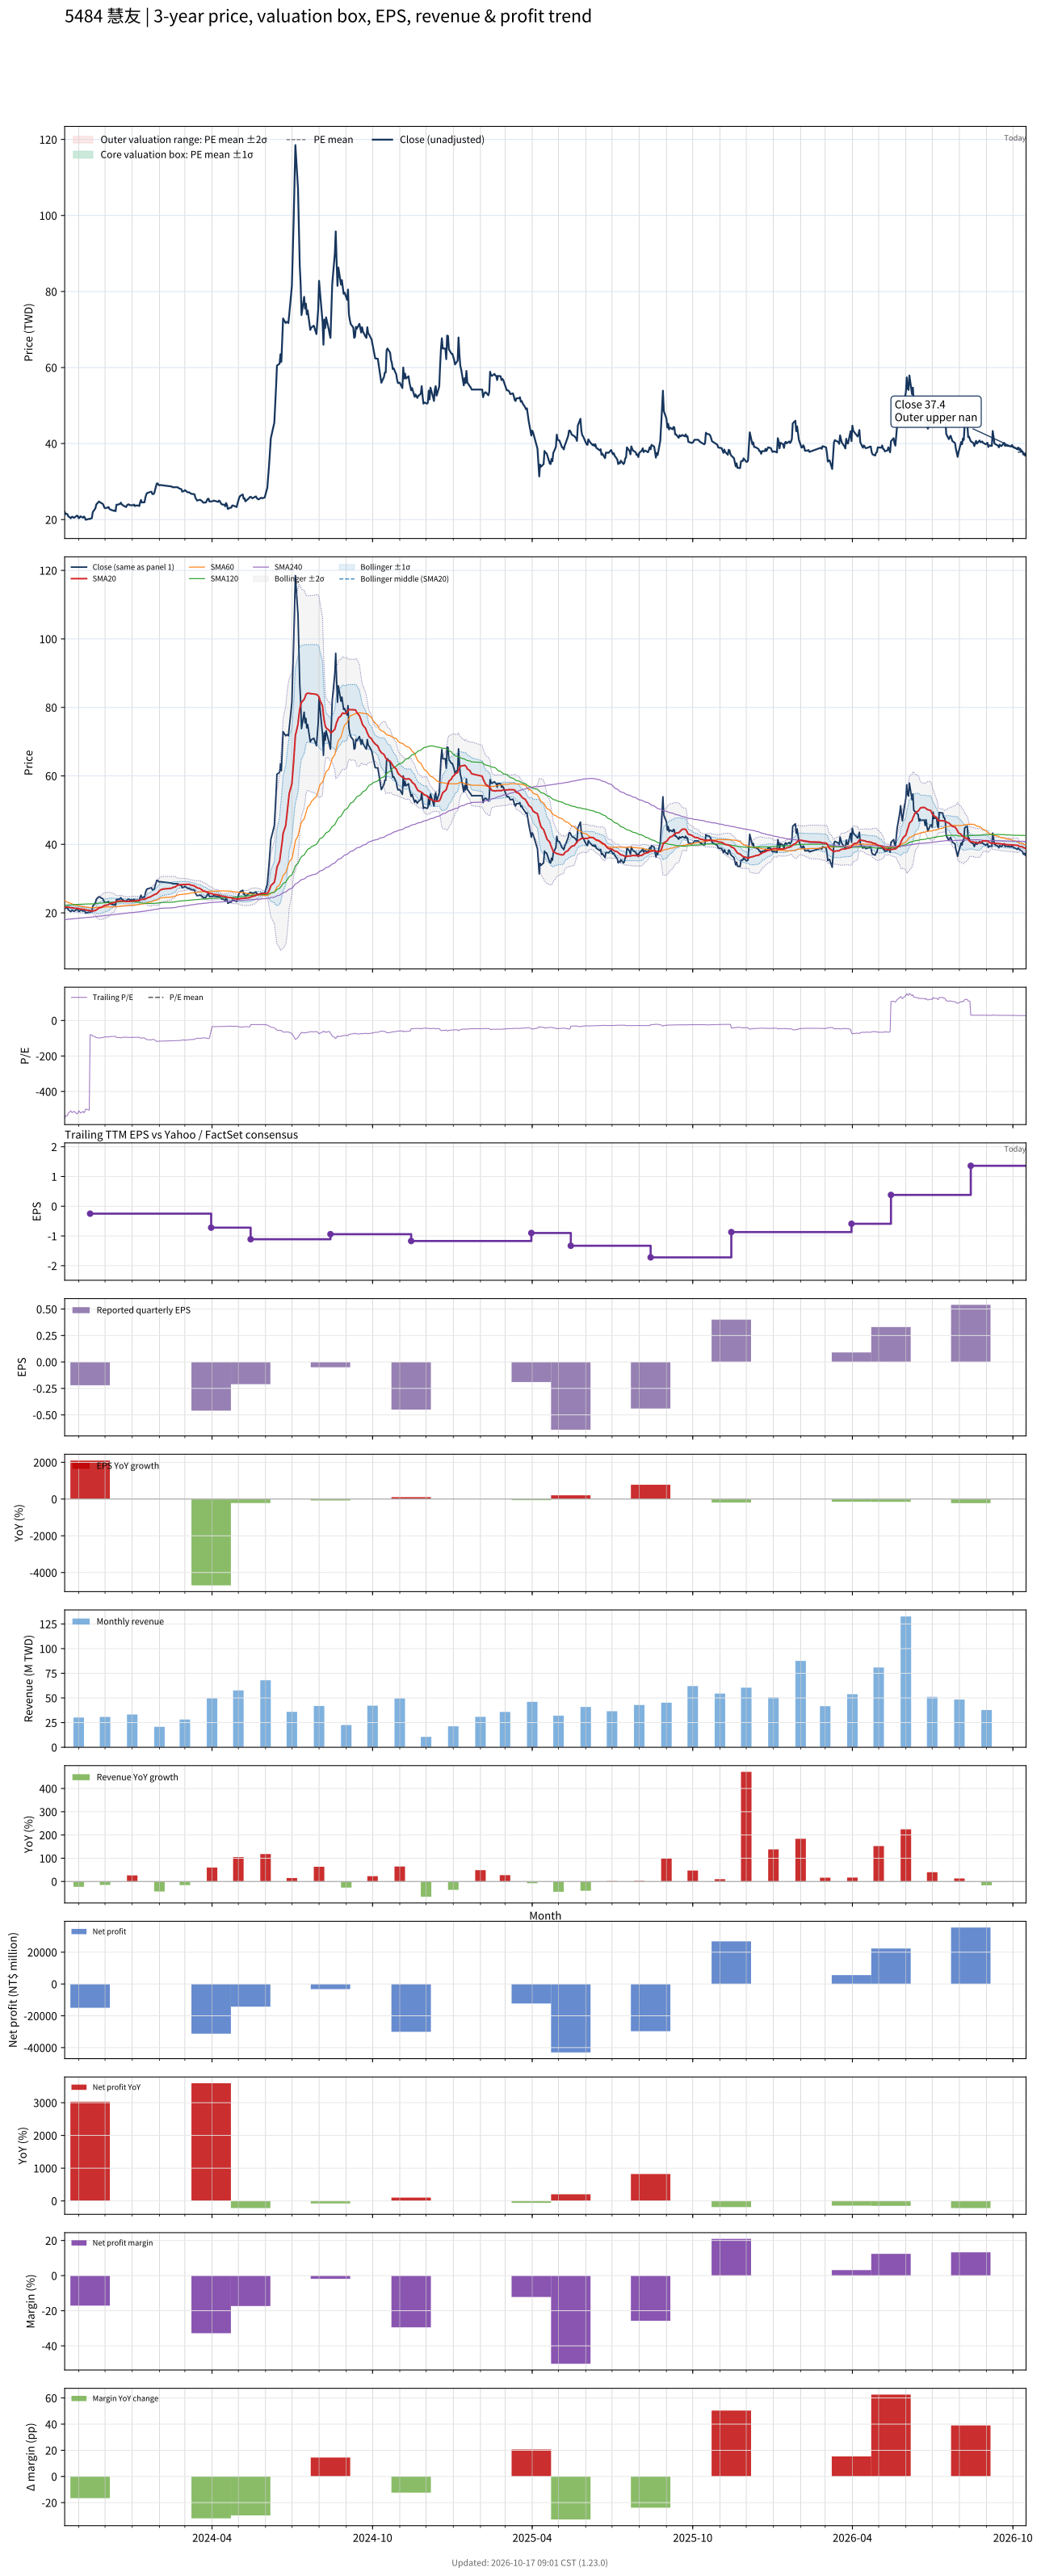

Data behind this chart, as committed beside it:
# chart-version: skill-stock-dynamic-val…
date, close, available_date, period_end, eps, ttm_eps, pe, pe_mean, pe_std, price_m2, price_m1, price_mean, price_p1, price_p2, forward_eps, forward_pe, forward_pe_mean, forward_pe_std, forward_price_m2, forward_price_m1, forward_price_mean, forward_price_p1, forward_price_p2, sma20
2023-10-16, 22.05, 2023-08-14, 2023-06-30, -0.22, -0.04, -551.2, , , , , , , , , , , , , , , , , 21.71
2023-10-17, 21.45, 2023-08-14, 2023-06-30, -0.22, -0.04, -536.2, , , , , , , , , , , , , , , , , 21.7
2023-10-18, 21.5, 2023-08-14, 2023-06-30, -0.22, -0.04, -537.5, , , , , , , , , , , , , , , , , 21.7
2023-10-19, 21.45, 2023-08-14, 2023-06-30, -0.22, -0.04, -536.2, , , , , , , , , , , , , , , , , 21.68
2023-10-20, 20.9, 2023-08-14, 2023-06-30, -0.22, -0.04, -522.5, , , , , , , , , , , , , , , , , 21.64
2023-10-23, 20.35, 2023-08-14, 2023-06-30, -0.22, -0.04, -508.8, , , , , , , , , , , , , , , , , 21.52
2023-10-24, 20.7, 2023-08-14, 2023-06-30, -0.22, -0.04, -517.5, , , , , , , , , , , , , , , , , 21.47
2023-10-25, 20.75, 2023-08-14, 2023-06-30, -0.22, -0.04, -518.8, , , , , , , , , , , , , , , , , 21.43
2023-10-26, 20.5, 2023-08-14, 2023-06-30, -0.22, -0.04, -512.5, , , , , , , , , , , , , , , , , 21.39
2023-10-27, 20.5, 2023-08-14, 2023-06-30, -0.22, -0.04, -512.5, , , , , , , , , , , , , , , , , 21.34
2023-10-30, 21.05, 2023-08-14, 2023-06-30, -0.22, -0.04, -526.2, , , , , , , , , , , , , , , , , 21.34
2023-10-31, 20.9, 2023-08-14, 2023-06-30, -0.22, -0.04, -522.5, , , , , , , , , , , , , , , , , 21.31
2023-11-01, 20.35, 2023-08-14, 2023-06-30, -0.22, -0.04, -508.8, , , , , , , , , , , , , , , , , 21.23
2023-11-02, 20.5, 2023-08-14, 2023-06-30, -0.22, -0.04, -512.5, , , , , , , , , , , , , , , , , 21.16
2023-11-03, 20.85, 2023-08-14, 2023-06-30, -0.22, -0.04, -521.2, , , , , , , , , , , , , , , , , 21.11
2023-11-06, 20.5, 2023-08-14, 2023-06-30, -0.22, -0.04, -512.5, , , , , , , , , , , , , , , , , 21.04
2023-11-07, 20.8, 2023-08-14, 2023-06-30, -0.22, -0.04, -520, , , , , , , , , , , , , , , , , 20.99
2023-11-08, 20.5, 2023-08-14, 2023-06-30, -0.22, -0.04, -512.5, , , , , , , , , , , , , , , , , 20.93
2023-11-09, 19.95, 2023-08-14, 2023-06-30, -0.22, -0.04, -498.8, , , , , , , , , , , , , , , , , 20.85
2023-11-10, 20, 2023-08-14, 2023-06-30, -0.22, -0.04, -500, , , , , , , , , , , , , , , , , 20.78
2023-11-13, 20.2, 2023-08-14, 2023-06-30, -0.22, -0.04, -505, , , , , , , , , , , , , , , , , 20.68
2023-11-14, 20.15, 2023-11-14, 2023-09-30, -0.22, -0.25, -80.6, , , , , , , , , , , , , , , , , 20.62
2023-11-15, 20.3, 2023-11-14, 2023-09-30, -0.22, -0.25, -81.2, , , , , , , , , , , , , , , , , 20.56
2023-11-16, 20.4, 2023-11-14, 2023-09-30, -0.22, -0.25, -81.6, , , , , , , , , , , , , , , , , 20.51
2023-11-17, 21.95, 2023-11-14, 2023-09-30, -0.22, -0.25, -87.8, , , , , , , , , , , , , , , , , 20.56
2023-11-20, 22.95, 2023-11-14, 2023-09-30, -0.22, -0.25, -91.8, , , , , , , , , , , , , , , , , 20.69
2023-11-21, 23.95, 2023-11-14, 2023-09-30, -0.22, -0.25, -95.8, , , , , , , , , , , , , , , , , 20.85
2023-11-22, 24.25, 2023-11-14, 2023-09-30, -0.22, -0.25, -97, , , , , , , , , , , , , , , , , 21.03
2023-11-23, 24.45, 2023-11-14, 2023-09-30, -0.22, -0.25, -97.8, , , , , , , , , , , , , , , , , 21.23
2023-11-24, 24.75, 2023-11-14, 2023-09-30, -0.22, -0.25, -99, , , , , , , , , , , , , , , , , 21.44
2023-11-27, 24.3, 2023-11-14, 2023-09-30, -0.22, -0.25, -97.2, , , , , , , , , , , , , , , , , 21.6
2023-11-28, 24.2, 2023-11-14, 2023-09-30, -0.22, -0.25, -96.8, , , , , , , , , , , , , , , , , 21.77
2023-11-29, 23.95, 2023-11-14, 2023-09-30, -0.22, -0.25, -95.8, , , , , , , , , , , , , , , , , 21.95
2023-11-30, 23.25, 2023-11-14, 2023-09-30, -0.22, -0.25, -93, , , , , , , , , , , , , , , , , 22.08
2023-12-01, 23, 2023-11-14, 2023-09-30, -0.22, -0.25, -92, , , , , , , , , , , , , , , , , 22.19
2023-12-04, 23.15, 2023-11-14, 2023-09-30, -0.22, -0.25, -92.6, , , , , , , , , , , , , , , , , 22.32
2023-12-05, 23.3, 2023-11-14, 2023-09-30, -0.22, -0.25, -93.2, , , , , , , , , , , , , , , , , 22.45
2023-12-06, 22.8, 2023-11-14, 2023-09-30, -0.22, -0.25, -91.2, , , , , , , , , , , , , , , , , 22.56
2023-12-07, 22.65, 2023-11-14, 2023-09-30, -0.22, -0.25, -90.6, , , , , , , , , , , , , , , , , 22.7
2023-12-08, 22.55, 2023-11-14, 2023-09-30, -0.22, -0.25, -90.2, , , , , , , , , , , , , , , , , 22.82
2023-12-11, 22.3, 2023-11-14, 2023-09-30, -0.22, -0.25, -89.2, , , , , , , , , , , , , , , , , 22.93
2023-12-12, 22.4, 2023-11-14, 2023-09-30, -0.22, -0.25, -89.6, , , , , , , , , , , , , , , , , 23.04
2023-12-13, 22.2, 2023-11-14, 2023-09-30, -0.22, -0.25, -88.8, , , , , , , , , , , , , , , , , 23.14
2023-12-14, 23.9, 2023-11-14, 2023-09-30, -0.22, -0.25, -95.6, , , , , , , , , , , , , , , , , 23.31
2023-12-15, 23.9, 2023-11-14, 2023-09-30, -0.22, -0.25, -95.6, , , , , , , , , , , , , , , , , 23.41
2023-12-18, 24.1, 2023-11-14, 2023-09-30, -0.22, -0.25, -96.4, , , , , , , , , , , , , , , , , 23.47
2023-12-19, 24.45, 2023-11-14, 2023-09-30, -0.22, -0.25, -97.8, , , , , , , , , , , , , , , , , 23.49
2023-12-20, 24, 2023-11-14, 2023-09-30, -0.22, -0.25, -96, , , , , , , , , , , , , , , , , 23.48
2023-12-21, 23.85, 2023-11-14, 2023-09-30, -0.22, -0.25, -95.4, , , , , , , , , , , , , , , , , 23.45
2023-12-22, 23.65, 2023-11-14, 2023-09-30, -0.22, -0.25, -94.6, , , , , , , , , , , , , , , , , 23.39
2023-12-25, 23.3, 2023-11-14, 2023-09-30, -0.22, -0.25, -93.2, , , , , , , , , , , , , , , , , 23.34
2023-12-26, 23.75, 2023-11-14, 2023-09-30, -0.22, -0.25, -95, , , , , , , , , , , , , , , , , 23.32
2023-12-27, 23.95, 2023-11-14, 2023-09-30, -0.22, -0.25, -95.8, , , , , , , , , , , , , , , , , 23.32
2023-12-28, 24, 2023-11-14, 2023-09-30, -0.22, -0.25, -96, , , , , , , , , , , , , , , , , 23.36
2023-12-29, 23.8, 2023-11-14, 2023-09-30, -0.22, -0.25, -95.2, , , , , , , , , , , , , , , , , 23.4
2024-01-02, 23.75, 2023-11-14, 2023-09-30, -0.22, -0.25, -95, , , , , , , , , , , , , , , , , 23.43
2024-01-03, 23.95, 2023-11-14, 2023-09-30, -0.22, -0.25, -95.8, , , , , , , , , , , , , , , , , 23.46
2024-01-04, 23.55, 2023-11-14, 2023-09-30, -0.22, -0.25, -94.2, , , , , , , , , , , , , , , , , 23.5
2024-01-05, 23.7, 2023-11-14, 2023-09-30, -0.22, -0.25, -94.8, , , , , , , , , , , , , , , , , 23.55
... 671 more rows
